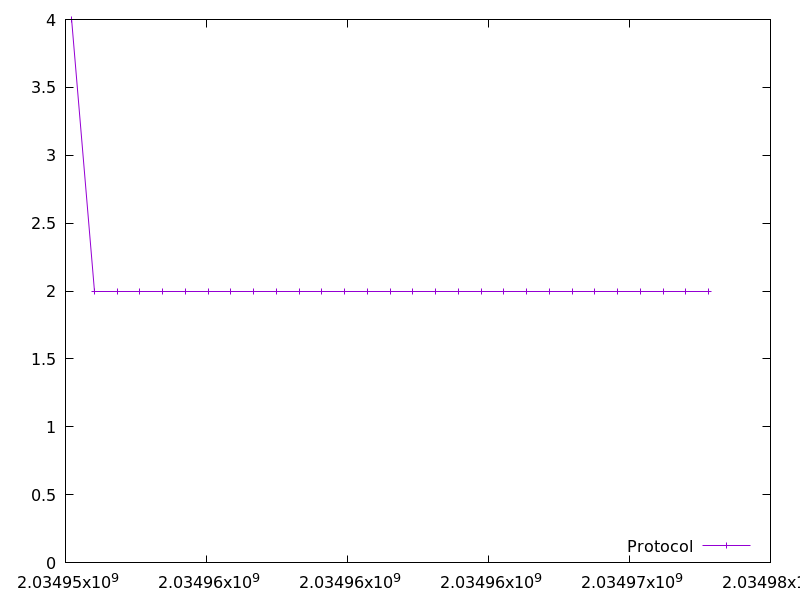

Values plotted in this chart, from the file beside it:
2034950215.669862, 4.0
2034951023, 2.0
2034951831, 2.0
2034952637, 2.0
2034953444, 2.0
2034954251, 2.0
2034955058, 2.0
2034955864, 2.0
2034956671, 2.0
2034957479, 2.0
2034958286, 2.0
2034959091, 2.0
2034959899, 2.0
2034960706, 2.0
2034961513, 2.0
2034962320, 2.0
2034963127, 2.0
2034963934, 2.0
2034964740, 2.0
2034965547, 2.0
2034966353, 2.0
2034967159, 2.0
2034967967, 2.0
2034968773, 2.0
2034969579, 2.0
2034970387, 2.0
2034971193, 2.0
2034972000, 2.0
2034972807, 2.0
